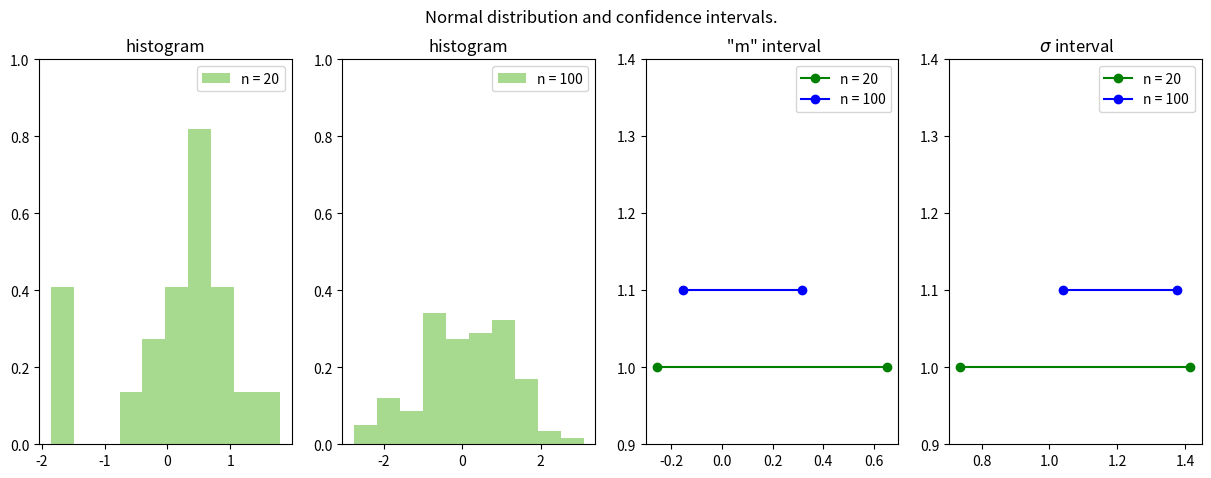

Write Python code to recreate this figure. (Note: this script raises an exception after producing the figure.)
import numpy as np
import scipy.stats as stats
from matplotlib import pyplot as plt

def plot_(x_set, m_all, s_all, name):
    figures, (ax1, ax2, ax3, ax4) = plt.subplots(ncols=4, figsize=(15, 5))

    ax1.hist(x_set[0], density=True, histtype="stepfilled", label='n = 20', color="#a7da8e")
    ax1.legend(loc='upper right')
    ax1.set_title("histogram")
    ax1.set_ylim(0, 1)
    
    ax2.hist(x_set[1], density=True, histtype="stepfilled", label='n = 100', color="#a7da8e")
    ax2.legend(loc='upper right')
    ax2.set_title("histogram")
    ax2.set_ylim(0, 1)

    ax3.plot(m_all[0], [1, 1], 'go-', label='n = 20')
    ax3.plot(m_all[1], [1.1, 1.1], 'bo-', label='n = 100')
    ax3.legend()
    ax3.set_title(' "m" interval')
    ax3.set_ylim(0.9, 1.4)

    ax4.plot(s_all[0], [1, 1], 'go-', label='n = 20')
    ax4.plot(s_all[1], [1.1, 1.1], 'bo-', label='n = 100')
    ax4.legend()
    ax4.set_title(r' $\sigma$ '+"interval")
    ax4.set_ylim(0.9, 1.4)

    if(name=="norm"):
        figures.suptitle("Normal distribution and confidence intervals.")
    else:
        figures.suptitle("Normal distribution and confidence intervals. Asymptotic approach")

    figures.savefig('E:/_study/3 course/6th semester/MathStat/labs/lab2/lab2_4/pictures/' + name + ".png")
    plt.show()

def lab2_4():
    alpha = 0.05
    self_size=[20, 100]

    m_dict = {"norm": list(), "asymp": list()}
    s_dict = {"norm": list(), "asymp": list()}
    x_all = list()
    for n in self_size:
        x = np.random.standard_normal(size=n)
        x_all.append(x)
        m = np.mean(x)
        s = np.sqrt(np.mean(x*x) - (np.mean(x)) ** 2)
        m_n = [m - s * (stats.t.ppf(1 - alpha / 2, n - 1)) / np.sqrt(n - 1), m + s * (stats.t.ppf(1 - alpha / 2, n - 1)) / np.sqrt(n - 1)]
        s_n = [s * np.sqrt(n) / np.sqrt(stats.chi2.ppf(1 - alpha / 2, n - 1)), s * np.sqrt(n) / np.sqrt(stats.chi2.ppf(alpha / 2, n - 1))]

        m_dict["norm"].append(m_n)
        s_dict["norm"].append(s_n)

        m_a = [m - stats.norm.ppf(1 - alpha / 2) / np.sqrt(n), m + stats.norm.ppf(1 - alpha / 2) / np.sqrt(n)]
        e = (sum( (x - m) ** 4) / n) / s ** 4 - 3
        s_a = [s / np.sqrt(1 + stats.norm.ppf(1 - alpha / 2) * np.sqrt((e + 2) / n)), s / np.sqrt(1 - stats.norm.ppf(1 - alpha / 2) * np.sqrt((e + 2) / n))]

        m_dict["asymp"].append(m_a)
        s_dict["asymp"].append(s_a)

    for key in m_dict.keys():
        print(key)
        print(f"1 {key} : {round(m_dict[key][0][0], 2)} < $m$ < {round(m_dict[key][0][1], 2)} & {round(s_dict[key][0][0], 2)} < $\sigma$ < {round(s_dict[key][0][1], 2)}")
        print(f"2 {key} : {round(m_dict[key][1][0], 2)} < $m$ < {round(m_dict[key][1][1], 2)} & {round(s_dict[key][1][0], 2)} < $\sigma$ < {round(s_dict[key][1][1], 2)}")
        plot_(x_all, m_dict[key], s_dict[key], key)

lab2_4()